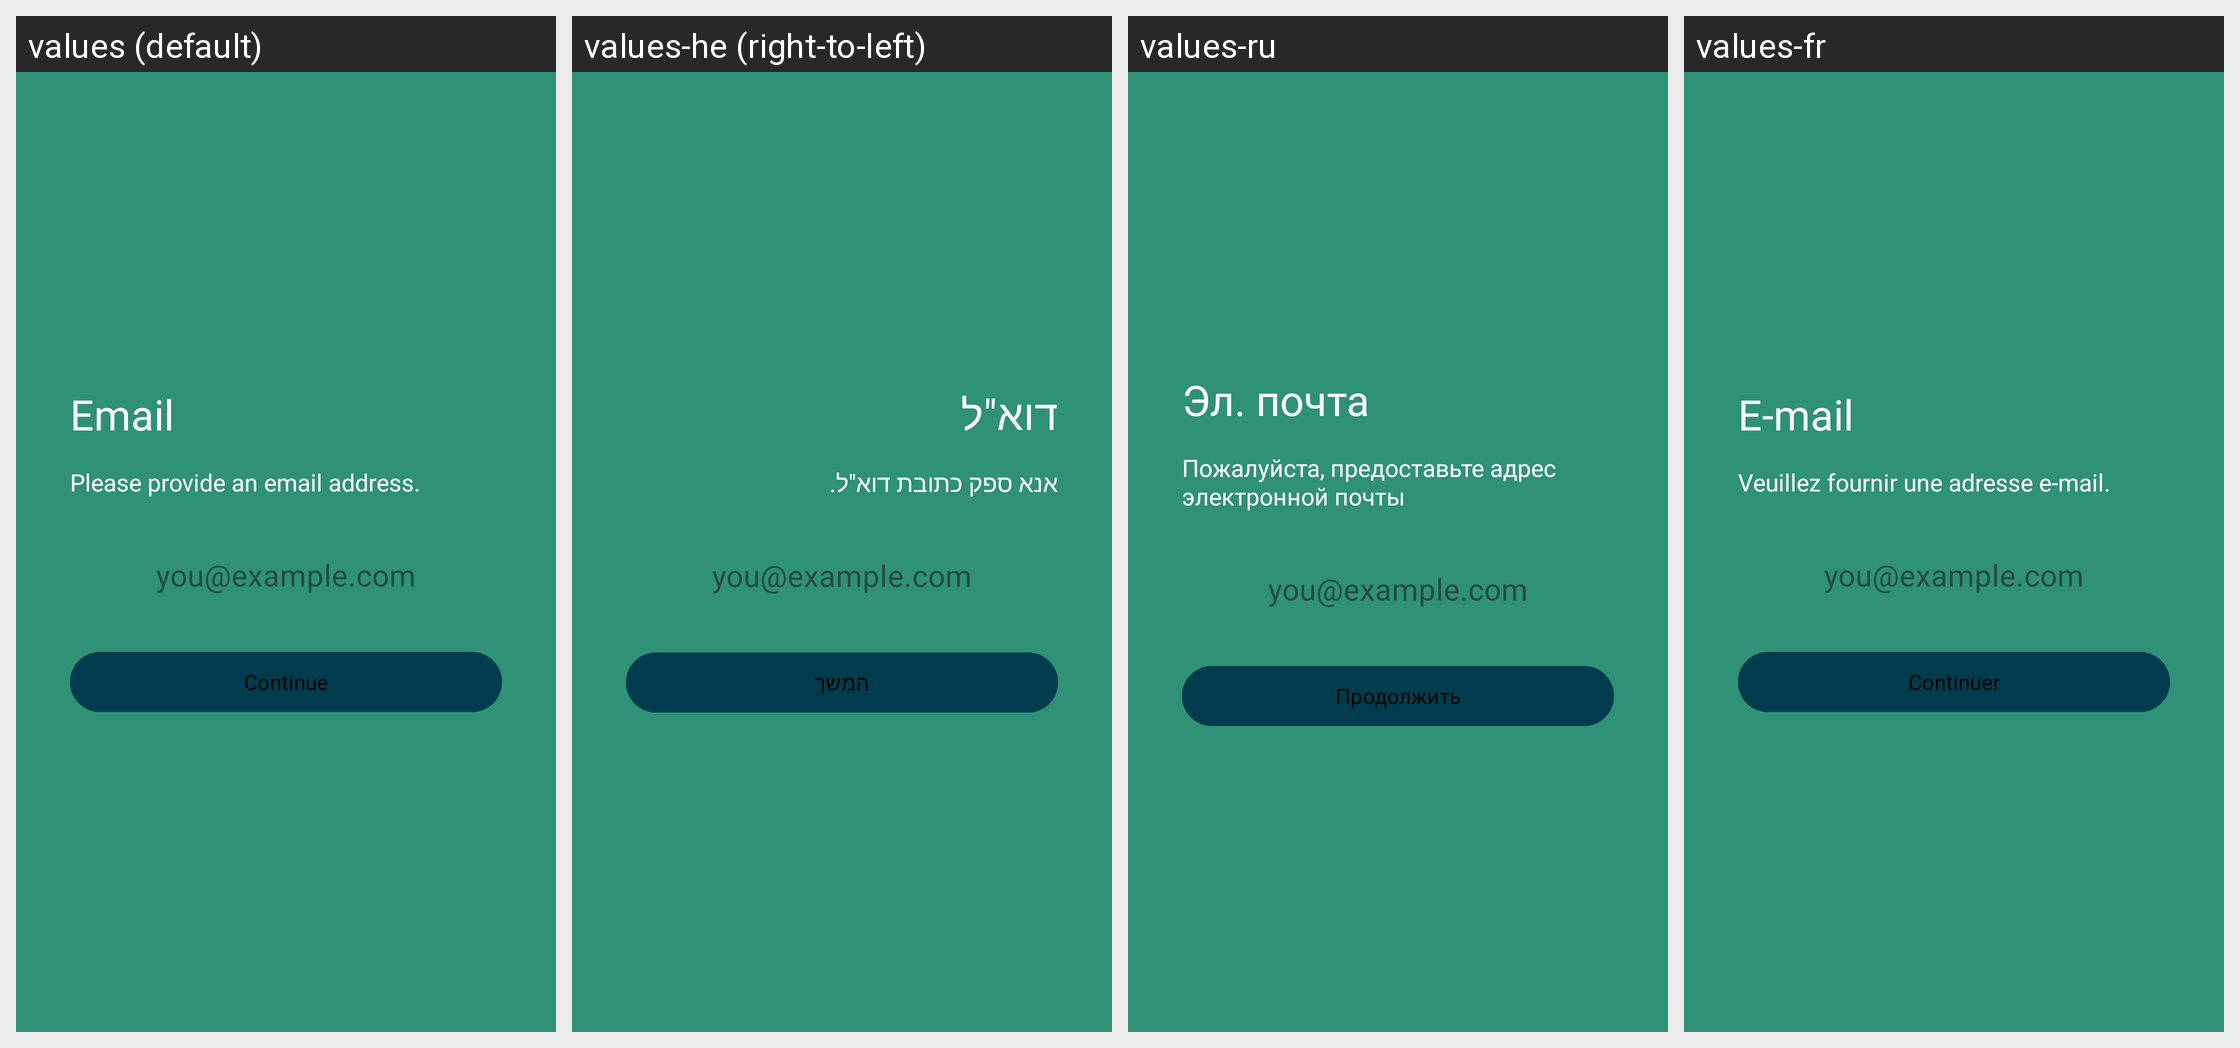

Translations of the strings shown on this Android screen, per locale in the grid:
Android screen res/layout/fragment_verification_email.xml rendered under 4 locales, left to right: values (default), values-he (right-to-left), values-ru, values-fr. Device: Nexus 5 (rendered at 1080×1920; each locale shown at half size, 540×960, under a caption strip naming it); theme AppTheme.
Other locales in the repository, not shown: values-af, values-ca, values-de, values-es, values-et, values-gu, values-id, values-it, values-jv, values-ms, values-nl, values-pl, values-pt, values-pt-rBR, values-ro, values-sr, values-tr, values-uk, values-vi, values-zh-rTW.
Strings drawn on this screen, with the default value and each locale's value (text and hints the layout hard-codes, and strings that could not be matched under every locale, appear in the picture but are not listed):

email
  values: Email
  values-he: דוא"ל
  values-ru: Эл. почта
  values-fr: E-mail

provide_email_address
  values: Please provide an email address.
  values-he: אנא ספק כתובת דוא"ל.
  values-ru: Пожалуйста, предоставьте адрес электронной почты
  values-fr: Veuillez fournir une adresse e-mail.

email_placeholder
  values: you@example.com
  values-he: you@example.com
  values-ru: you@example.com
  values-fr: you@example.com

continue_text
  values: Continue
  values-he: המשך
  values-ru: Продолжить
  values-fr: Continuer
